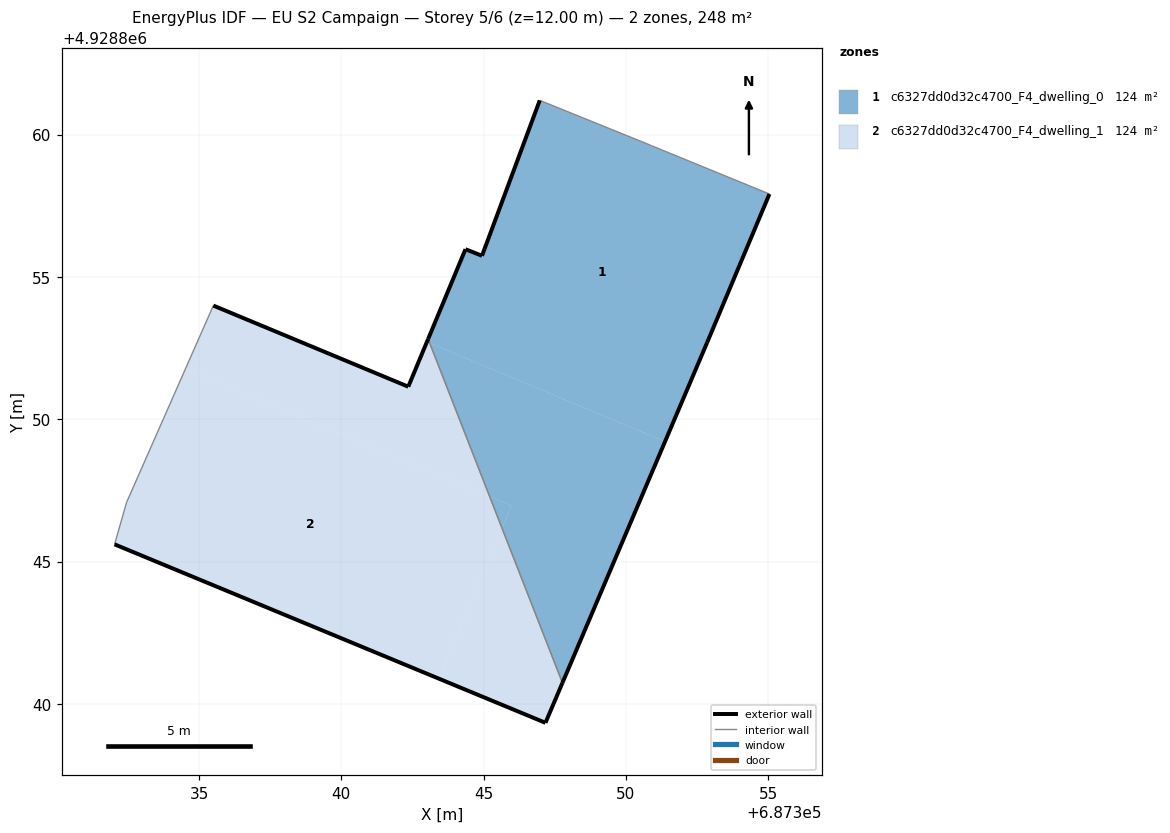
=== STOREY PLAN SPEC (per zone: floor XY polygon, exterior-wall plan segments, windows/doors) ===
zone 1: c6327dd0d32c4700_F4_dwelling_0  (123.8 m²)
  floor: (687351.37, 4928849.22) (687352.85, 4928852.70) (687355.04, 4928857.92) (687350.89, 4928859.62) (687350.70, 4928859.70) (687346.97, 4928861.21) (687344.94, 4928855.75) (687344.36, 4928855.98) (687343.05, 4928852.82) (687343.10, 4928852.68)
  floor: (687347.77, 4928840.74) (687351.37, 4928849.22) (687343.10, 4928852.68) (687345.21, 4928847.29) (687345.98, 4928846.97) (687345.65, 4928846.17)
  floor: (687345.65, 4928846.17) (687345.98, 4928846.97) (687345.21, 4928847.29)
  exterior wall: (687344.94, 4928855.75) – (687346.97, 4928861.21)  [5.8 m]
  exterior wall: (687355.04, 4928857.92) – (687352.85, 4928852.70)  [5.7 m]
  exterior wall: (687352.85, 4928852.70) – (687347.77, 4928840.74)  [13.0 m]
  exterior wall: (687343.05, 4928852.82) – (687344.36, 4928855.98)  [3.4 m]
  exterior wall: (687344.36, 4928855.98) – (687344.94, 4928855.75)  [0.6 m]
  interior walls: 4
zone 2: c6327dd0d32c4700_F4_dwelling_1  (123.8 m²)
  floor: (687343.43, 4928840.89) (687345.65, 4928846.17) (687345.21, 4928847.29) (687334.52, 4928851.78) (687332.45, 4928847.08) (687332.03, 4928845.61)
  floor: (687347.17, 4928839.34) (687347.77, 4928840.74) (687345.65, 4928846.17) (687343.43, 4928840.89)
  floor: (687345.21, 4928847.29) (687343.10, 4928852.68) (687343.01, 4928852.72) (687342.35, 4928851.15) (687335.50, 4928854.00) (687334.52, 4928851.78)
  exterior wall: (687335.50, 4928854.00) – (687342.35, 4928851.15)  [7.4 m]
  exterior wall: (687342.35, 4928851.15) – (687343.05, 4928852.82)  [1.8 m]
  exterior wall: (687347.77, 4928840.74) – (687347.17, 4928839.34)  [1.5 m]
  exterior wall: (687347.17, 4928839.34) – (687332.03, 4928845.61)  [16.4 m]
  interior walls: 3

=== DERIVED (storey summary) ===
Building: EU S2 Campaign
Storey: 5 of 6  (floor level z = 12.00 m)
Storey gross floor area: 247.7 m²
Zones on this storey: 2
  - c6327dd0d32c4700_F4_dwelling_0: floor 123.8 m²; exterior wall 28.5 m (85.6 m²); WWR 0.0%
  - c6327dd0d32c4700_F4_dwelling_1: floor 123.8 m²; exterior wall 27.1 m (81.4 m²); WWR 0.0%
Zone adjacency (shared interzone walls):
  - c6327dd0d32c4700_F4_dwelling_0 ↔ c6327dd0d32c4700_F4_dwelling_1